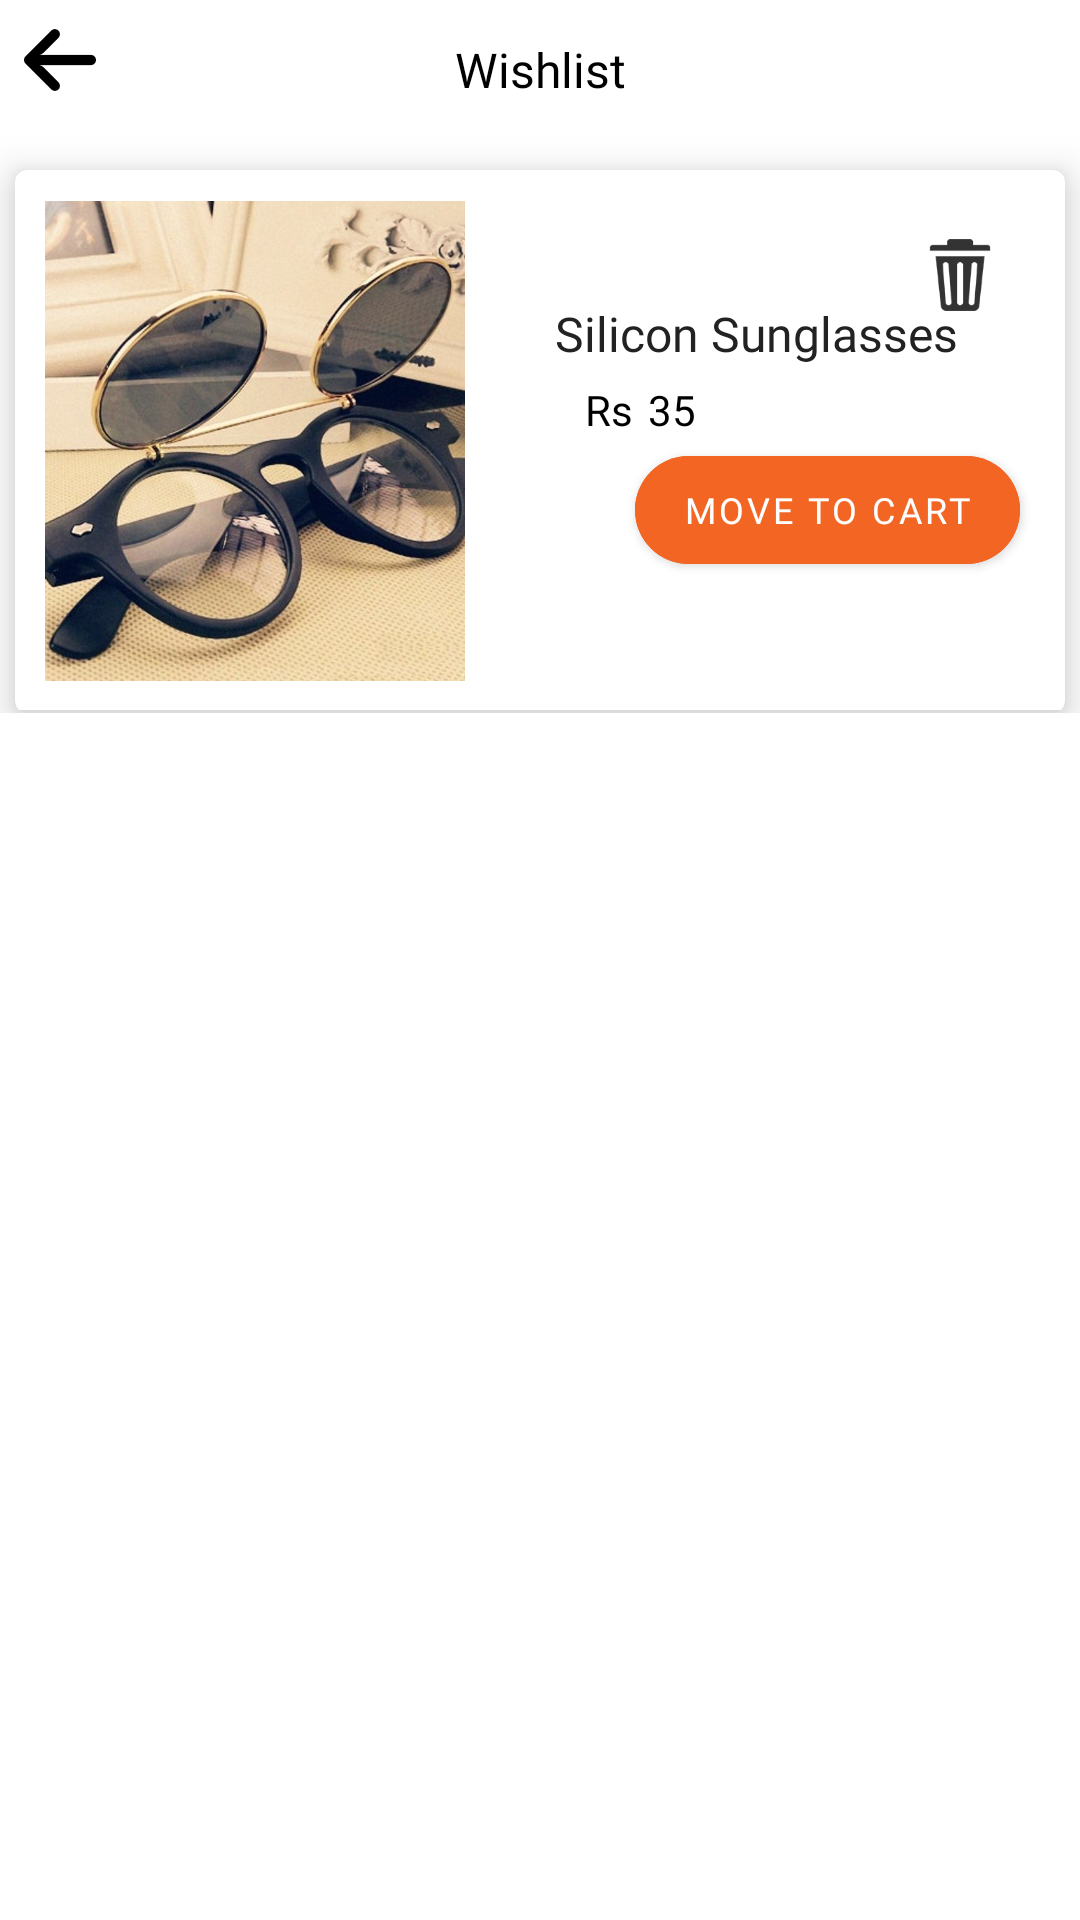

Here is an Android app screen rendered from its layout file. Give the layout XML and the strings, colors and styles it references.
<!-- AndroidManifest.xml: application theme Theme.EcDial -->
<!-- res/layout/activity_my_wish_list.xml -->
<?xml version="1.0" encoding="utf-8"?>
<RelativeLayout xmlns:android="http://schemas.android.com/apk/res/android"
    xmlns:app="http://schemas.android.com/apk/res-auto"
    xmlns:tools="http://schemas.android.com/tools"
    android:layout_width="match_parent"
    android:layout_height="match_parent"
    tools:context=".activity.MyWishListActivity">

    <ScrollView
        android:layout_width="match_parent"
        android:layout_height="wrap_content">


        <LinearLayout
            android:layout_width="match_parent"
            android:layout_height="wrap_content"
            android:orientation="vertical">






    <RelativeLayout
        android:layout_width="match_parent"
        android:layout_height="wrap_content">
        <ImageView
            android:id="@+id/imgBack"
            android:background="?actionBarItemBackground"
            android:layout_width="40dp"
            android:layout_height="40dp"
            android:padding="8dp"
            android:src="@drawable/back"
            app:tint="@color/black" />



        <TextView
            android:layout_width="match_parent"
            android:layout_height="wrap_content"
            android:text="Wishlist"
            android:gravity="center"
            android:layout_centerVertical="true"
            android:fontFamily="@font/robotobold"
            android:textColor="@color/black"
            android:layout_marginTop="25dp"
            android:textSize="16sp"/>
    </RelativeLayout>



    <com.google.android.material.card.MaterialCardView
        android:layout_width="match_parent"
        android:elevation="6dp"
        app:cardElevation="8dp"
        android:layout_marginTop="10dp"
        android:layout_marginEnd="5dp"
        android:layout_marginStart="5dp"
        app:cardMaxElevation="5dp"
        android:id="@+id/cardwishlist"
        android:layout_height="wrap_content">

        <RelativeLayout
            android:layout_width="wrap_content"
            android:layout_height="wrap_content">

            <ImageView
                android:id="@+id/imgSubCat"
                android:layout_width="140dp"
                android:layout_height="160dp"
                android:layout_margin="10dp"
                android:layout_centerVertical="true"
                android:scaleType="centerCrop"
                android:src="@drawable/sunglasses"/>

            <ImageView
                android:id="@+id/img_del"
                android:layout_width="40dp"
                android:layout_height="40dp"
                android:layout_marginTop="15dp"
                android:layout_marginRight="15dp"
                android:background="?actionBarItemBackground"
                android:padding="8dp"
                android:layout_alignParentRight="true"
                android:src="@drawable/delete" />

            <LinearLayout
                android:layout_toRightOf="@+id/imgSubCat"
                android:layout_centerVertical="true"
                android:layout_width="match_parent"
                android:layout_marginLeft="5dp"
                android:id="@+id/ll"
                android:layout_height="wrap_content"
                android:orientation="vertical">

                <TextView
                    android:id="@+id/tx_name"
                    android:layout_width="wrap_content"
                    android:layout_height="wrap_content"
                    android:layout_centerVertical="true"
                    android:layout_marginLeft="15dp"
                    android:layout_marginRight="15dp"
                    android:layout_toRightOf="@+id/imgOffers"
                    android:text="Silicon Sunglasses"
                    android:textColor="#222"
                    android:textSize="16dp"
                    android:fontFamily="@font/robotoregular"
                    android:visibility="visible" />


                <RelativeLayout
                    android:layout_width="match_parent"
                    android:layout_marginTop="5dp"
                    android:id="@+id/rl"
                    android:layout_marginLeft="10dp"
                    android:layout_height="wrap_content">


                    <TextView
                        android:id="@+id/txt_sym"
                        android:layout_width="wrap_content"
                        android:layout_height="wrap_content"
                        android:layout_marginStart="15dp"
                        android:fontFamily="@font/robotoregular"
                        android:text="Rs"
                        android:textColor="@color/black"
                        android:textSize="14sp" />


                    <TextView
                        android:id="@+id/txt_price"
                        android:layout_width="wrap_content"
                        android:layout_height="wrap_content"
                        android:layout_marginStart="5dp"
                        android:layout_toRightOf="@+id/txt_sym"
                        android:fontFamily="@font/robotoregular"
                        android:text="35"
                        android:textColor="@color/black"
                        android:textSize="14sp" />


                </RelativeLayout>


               <com.google.android.material.button.MaterialButton
                   android:layout_width="wrap_content"
                   android:layout_gravity="right"
                   android:layout_marginEnd="15dp"
                   app:cornerRadius="20dp"
                   android:backgroundTint="@color/orange"
                   android:textSize="12sp"
                   android:fontFamily="@font/robotoregular"
                   android:text="Move to cart"
                   android:layout_height="wrap_content">



               </com.google.android.material.button.MaterialButton>



            </LinearLayout>



            <View
                android:layout_below="@+id/imgSubCat"
                android:layout_width="match_parent"
                android:layout_height="1dp"

                android:background="#dbdbdb"/>

        </RelativeLayout>


    </com.google.android.material.card.MaterialCardView>

        </LinearLayout>



    </ScrollView>
</RelativeLayout>
<!-- resources referenced by this layout -->
<resources>
  <color name="black">#FF000000</color>
  <color name="orange">#f26522</color>
  <!-- drawable back: png bitmap (drawable, 1554 bytes) -->
  <!-- drawable delete: png bitmap (drawable, 4596 bytes) -->
  <!-- drawable sunglasses: jpg bitmap (drawable, 74438 bytes) -->
  <style name="Theme.EcDial" parent="Theme.MaterialComponents.DayNight.NoActionBar">
          
          <item name="colorPrimary">@color/purple_500</item>
          <item name="colorPrimaryVariant">@color/purple_700</item>
          <item name="colorOnPrimary">@color/white</item>
          
          <item name="colorSecondary">@color/teal_200</item>
          <item name="colorSecondaryVariant">@color/teal_700</item>
          <item name="colorOnSecondary">@color/black</item>
          
          <item name="android:statusBarColor" tools:targetApi="l">?attr/colorPrimaryVariant</item>
          
      </style>
  <color name="purple_500">#262262</color>
  <color name="purple_700">#262262</color>
  <color name="white">#FFFFFFFF</color>
  <color name="teal_200">#FF03DAC5</color>
  <color name="teal_700">#FF018786</color>
</resources>
